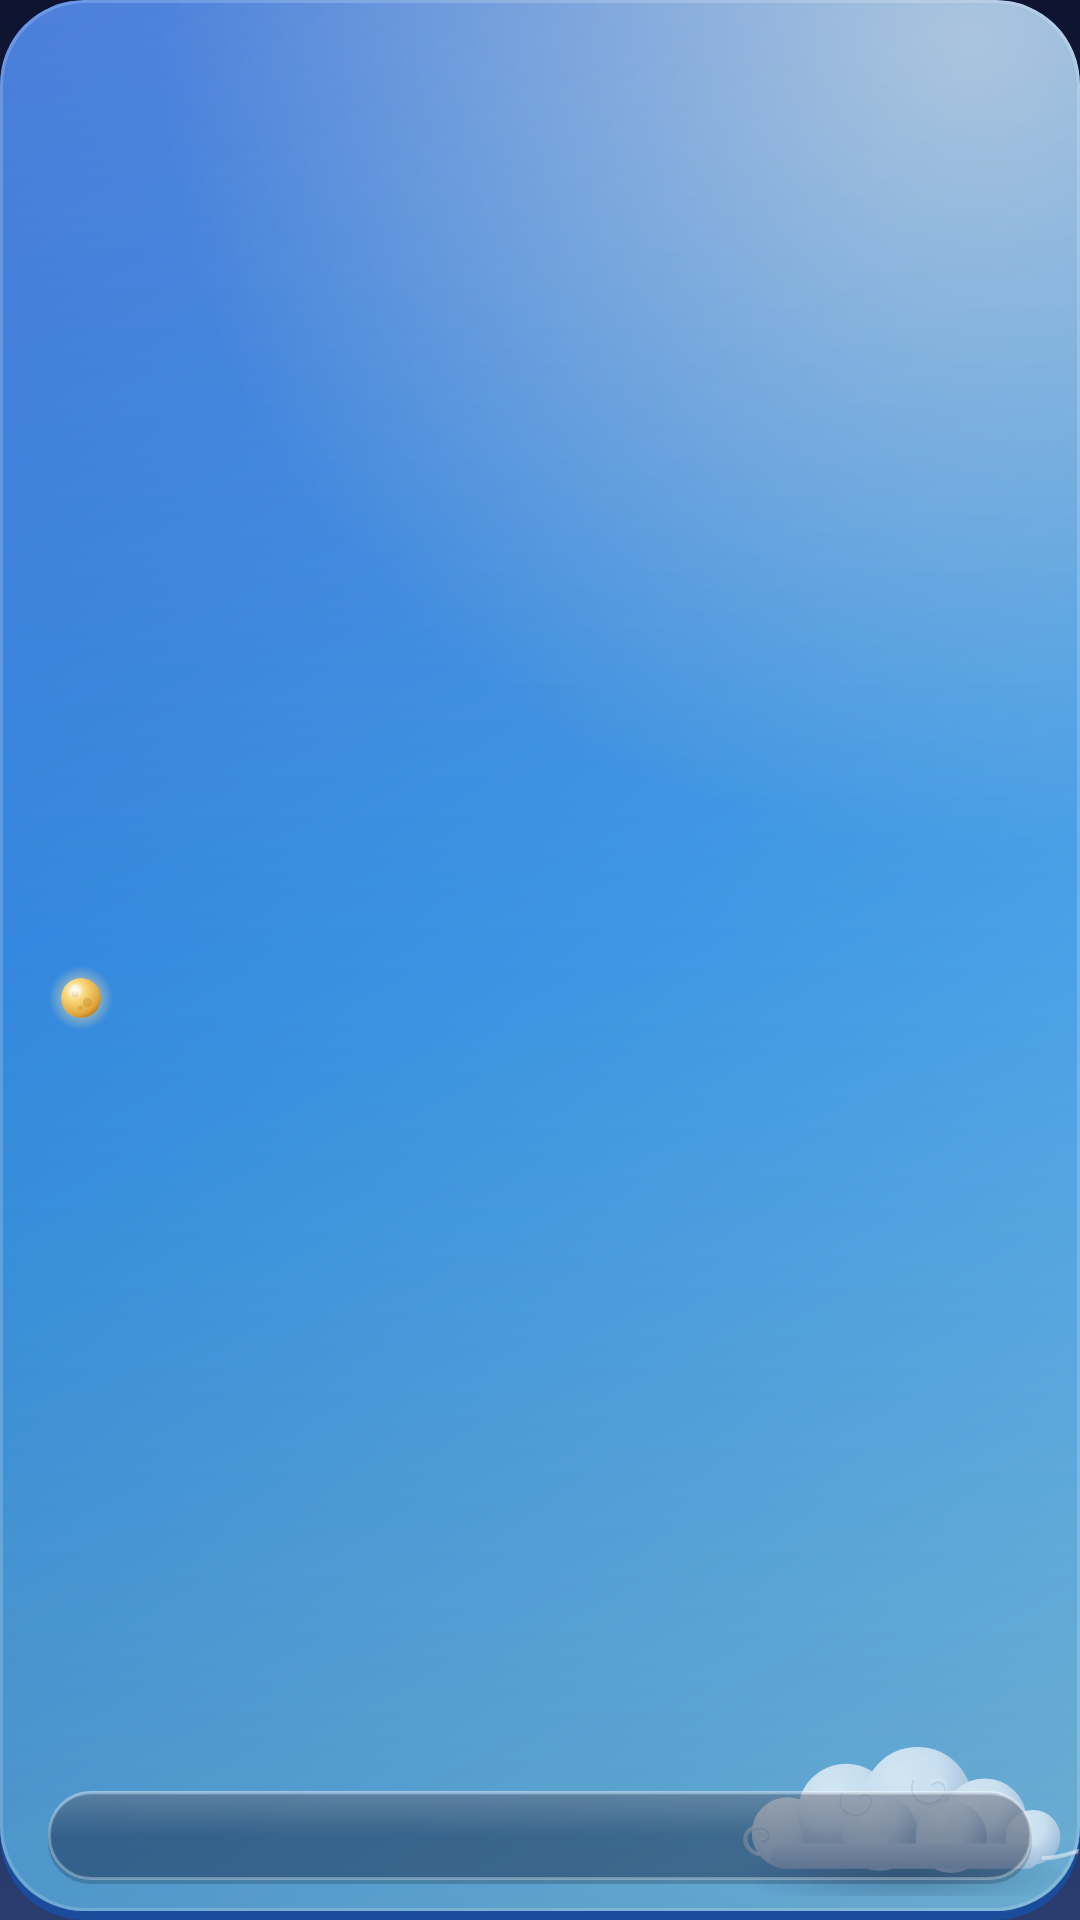

Reconstruct the res/layout file that produces this screen, plus the resources it refers to.
<!-- AndroidManifest.xml: application theme AppTheme -->
<!-- res/layout/widget_3x2.xml -->
<?xml version="1.0" encoding="utf-8"?>
<FrameLayout xmlns:android="http://schemas.android.com/apk/res/android"
    android:id="@android:id/background"
    android:clipToOutline="true"
    android:layout_width="match_parent"
    android:layout_height="match_parent"
    android:background="@drawable/widget_bg_day">

    
    <ImageView
        android:layout_width="140dp"
        android:layout_height="56dp"
        android:layout_gravity="bottom|end"
        android:layout_marginEnd="-12dp"
        android:layout_marginBottom="8dp"
        android:src="@drawable/art_cloud"
        android:scaleType="fitCenter"
        android:importantForAccessibility="no" />

    <LinearLayout
        android:layout_width="match_parent"
        android:layout_height="match_parent"
        android:orientation="vertical"
        android:paddingStart="16dp"
        android:paddingEnd="16dp"
        android:paddingTop="12dp"
        android:paddingBottom="12dp">

        <LinearLayout
            android:layout_width="match_parent"
            android:layout_height="0dp"
            android:layout_weight="1"
            android:orientation="horizontal"
            android:gravity="center_vertical">

            <LinearLayout
                android:layout_width="0dp"
                android:layout_height="wrap_content"
                android:layout_weight="1"
                android:orientation="vertical">

                <TextView
                    android:id="@+id/line_date"
                    android:layout_width="wrap_content"
                    android:layout_height="wrap_content"
                    android:maxLines="1"
                    android:ellipsize="end"
                    android:textAllCaps="true"
                    android:letterSpacing="0.06"
                    android:fontFamily="sans-serif-medium"
                    android:textColor="#D9FFFFFF"
                    android:textSize="11sp"
                    android:shadowColor="#40000000"
                    android:shadowDy="1"
                    android:shadowRadius="2" />

                <TextView
                    android:id="@+id/line_day"
                    android:layout_width="wrap_content"
                    android:layout_height="wrap_content"
                    android:maxLines="1"
                    android:ellipsize="end"
                    android:includeFontPadding="false"
                    android:layout_marginTop="1dp"
                    android:fontFamily="serif"
                    android:textStyle="bold"
                    android:textColor="#FFFFFFFF"
                    android:textSize="40sp"
                    android:shadowColor="#66000000"
                    android:shadowDy="2"
                    android:shadowRadius="4" />

                <LinearLayout
                    android:layout_width="wrap_content"
                    android:layout_height="wrap_content"
                    android:layout_marginTop="2dp"
                    android:orientation="horizontal"
                    android:gravity="center_vertical">

                    
                    <ImageView
                        android:id="@+id/moon"
                        android:layout_width="22dp"
                        android:layout_height="22dp"
                        android:layout_marginEnd="3dp"
                        android:src="@drawable/moon_4"
                        android:importantForAccessibility="no" />

                    <TextView
                        android:id="@+id/line_lunar"
                        android:layout_width="wrap_content"
                        android:layout_height="wrap_content"
                        android:maxLines="1"
                        android:ellipsize="end"
                        android:fontFamily="serif"
                        android:textStyle="bold"
                        android:textColor="#FFFFFFFF"
                        android:textSize="13.5sp"
                        android:shadowColor="#66000000"
                        android:shadowDy="2"
                        android:shadowRadius="4" />
                </LinearLayout>
            </LinearLayout>

            <LinearLayout
                android:layout_width="wrap_content"
                android:layout_height="wrap_content"
                android:layout_marginStart="6dp"
                android:orientation="vertical"
                android:gravity="end">

                <TextView
                    android:id="@+id/line_temp"
                    android:layout_width="wrap_content"
                    android:layout_height="wrap_content"
                    android:maxLines="1"
                    android:ellipsize="end"
                    android:includeFontPadding="false"
                    android:fontFamily="sans-serif"
                    android:textStyle="bold"
                    android:textColor="#FFFFFFFF"
                    android:textSize="30sp"
                    android:shadowColor="#66000000"
                    android:shadowDy="2"
                    android:shadowRadius="4" />

                <TextView
                    android:id="@+id/line_wx"
                    android:layout_width="wrap_content"
                    android:layout_height="wrap_content"
                    android:maxLines="1"
                    android:ellipsize="end"
                    android:maxWidth="112dp"
                    android:gravity="end"
                    android:fontFamily="sans-serif"
                    android:textColor="#C7FFFFFF"
                    android:textSize="11.5sp"
                    android:shadowColor="#40000000"
                    android:shadowDy="1"
                    android:shadowRadius="2" />
            </LinearLayout>
        </LinearLayout>

        <TextView
            android:id="@+id/line_tip"
            android:layout_width="match_parent"
            android:layout_height="wrap_content"
            android:layout_marginTop="8dp"
            android:background="@drawable/widget_pill"
            android:paddingStart="12dp"
            android:paddingEnd="12dp"
            android:paddingTop="6dp"
            android:paddingBottom="7.5dp"
            android:maxLines="1"
            android:ellipsize="end"
            android:fontFamily="sans-serif-medium"
            android:textColor="#FFFFFFFF"
            android:textSize="12.5sp"
            android:shadowColor="#73000000"
            android:shadowDy="1"
            android:shadowRadius="2" />
    </LinearLayout>
</FrameLayout>
<!-- resources referenced by this layout -->
<resources>
  <!-- drawable art_cloud: vector/xml drawable (drawable, 5604 chars, omitted) -->
  <!-- drawable moon_4: vector/xml drawable (drawable, 2690 chars, omitted) -->
  <!-- drawable widget_bg_day (drawable) -->
  <?xml version="1.0" encoding="utf-8"?>
  <layer-list xmlns:android="http://schemas.android.com/apk/res/android">
      <item>
          <shape android:shape="rectangle"><solid android:color="#FF1B4C9C" /><corners android:radius="28dp" /></shape>
      </item>
      <item android:bottom="3dp">
          <shape android:shape="rectangle">
              <gradient android:angle="315" android:startColor="#FF1F5FD1" android:centerColor="#FF3B95E3" android:endColor="#FF7CC8F2" android:type="linear" />
              <corners android:radius="28dp" />
          </shape>
      </item>
      <item android:bottom="3dp">
          <shape android:shape="rectangle">
              <gradient android:type="radial" android:centerX="0.9" android:centerY="0.02" android:gradientRadius="75%"
                  android:startColor="#80FFF4D2" android:endColor="#00FFF4D2" />
              <corners android:radius="28dp" />
          </shape>
      </item>
      <item android:bottom="3dp">
          <shape android:shape="rectangle">
              <gradient android:angle="270" android:startColor="#33FFFFFF" android:centerColor="#00FFFFFF" android:endColor="#24000000" />
              <corners android:radius="28dp" />
          </shape>
      </item>
      <item android:bottom="3dp">
          <shape android:shape="rectangle"><stroke android:width="1dp" android:color="#2EFFFFFF" /><corners android:radius="28dp" /></shape>
      </item>
  </layer-list>
  <!-- drawable widget_pill (drawable) -->
  <?xml version="1.0" encoding="utf-8"?>
  <layer-list xmlns:android="http://schemas.android.com/apk/res/android">
      <item android:top="1.5dp">
          <shape android:shape="rectangle"><solid android:color="#2E000000" /><corners android:radius="14dp" /></shape>
      </item>
      <item android:bottom="1.5dp">
          <shape android:shape="rectangle">
              <solid android:color="#47101A40" />
              <stroke android:width="1dp" android:color="#47FFFFFF" />
              <corners android:radius="14dp" />
          </shape>
      </item>
      <item android:bottom="1.5dp">
          <shape android:shape="rectangle">
              <gradient android:angle="270" android:startColor="#33FFFFFF" android:centerColor="#00FFFFFF" android:endColor="#00FFFFFF" />
              <corners android:radius="14dp" />
          </shape>
      </item>
  </layer-list>
  <style name="AppTheme" parent="@android:style/Theme.Material.Light.NoActionBar">
          
          <item name="android:windowBackground">@drawable/splash_bg</item>
      </style>
  <!-- drawable splash_bg (drawable) -->
  <?xml version="1.0" encoding="utf-8"?>
  <layer-list xmlns:android="http://schemas.android.com/apk/res/android">
      <item>
          <shape android:shape="rectangle">
              <gradient android:angle="270" android:startColor="#FF0E1430" android:centerColor="#FF1C2A52" android:endColor="#FF2A3C6E" />
          </shape>
      </item>
      <item android:drawable="@drawable/art_stars" android:gravity="top|center_horizontal"
          android:width="340dp" android:height="90dp" android:top="96dp" />
      <item android:drawable="@drawable/moon_4" android:gravity="center"
          android:width="150dp" android:height="150dp" android:bottom="70dp" />
      <item android:drawable="@drawable/art_cloud" android:gravity="center"
          android:width="230dp" android:height="92dp" android:top="70dp" />
  </layer-list>
  <!-- drawable art_stars: vector/xml drawable (drawable, 2119 chars, omitted) -->
</resources>
